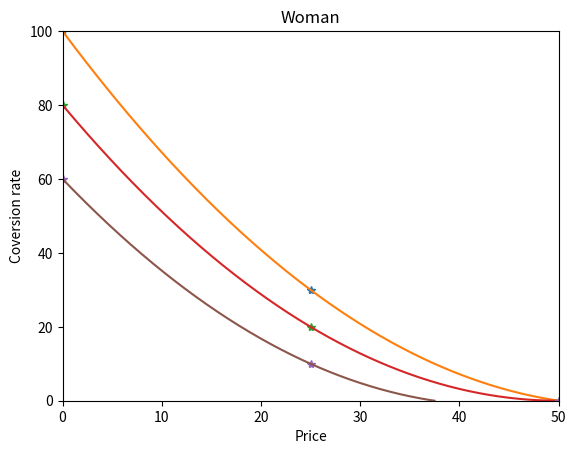

Source code (Python):
import matplotlib.pyplot as plt
import numpy as np


def parab_curve(p, d, title):
    z = np.polyfit(p, d, 2)
    plot = np.poly1d(z)
    xp = np.linspace(0, np.min(plot.roots), 1000)
    plt.plot(p, d, '*', xp, plot(xp), '-')
    plt.title(title)
    plt.xlabel('Price')
    plt.ylabel('Coversion rate')
    plt.xlim(0, 50)
    plt.ylim(0, 100)
    plt.show()


# European man
p = np.array([0.0, 25.0, 50.0])
d = np.array([100.0, 30.0, 0.0])
parab_curve(p, d, "European man")

# USA man
p = np.array([0.0, 25.0, 50.0])
d = np.array([80.0, 20.0, 0.0])
parab_curve(p, d, "USA man")

# Woman
p = np.array([0.0, 25.0, 50.0])
d = np.array([60.0, 10.0, 0.0])
parab_curve(p, d, "Woman")